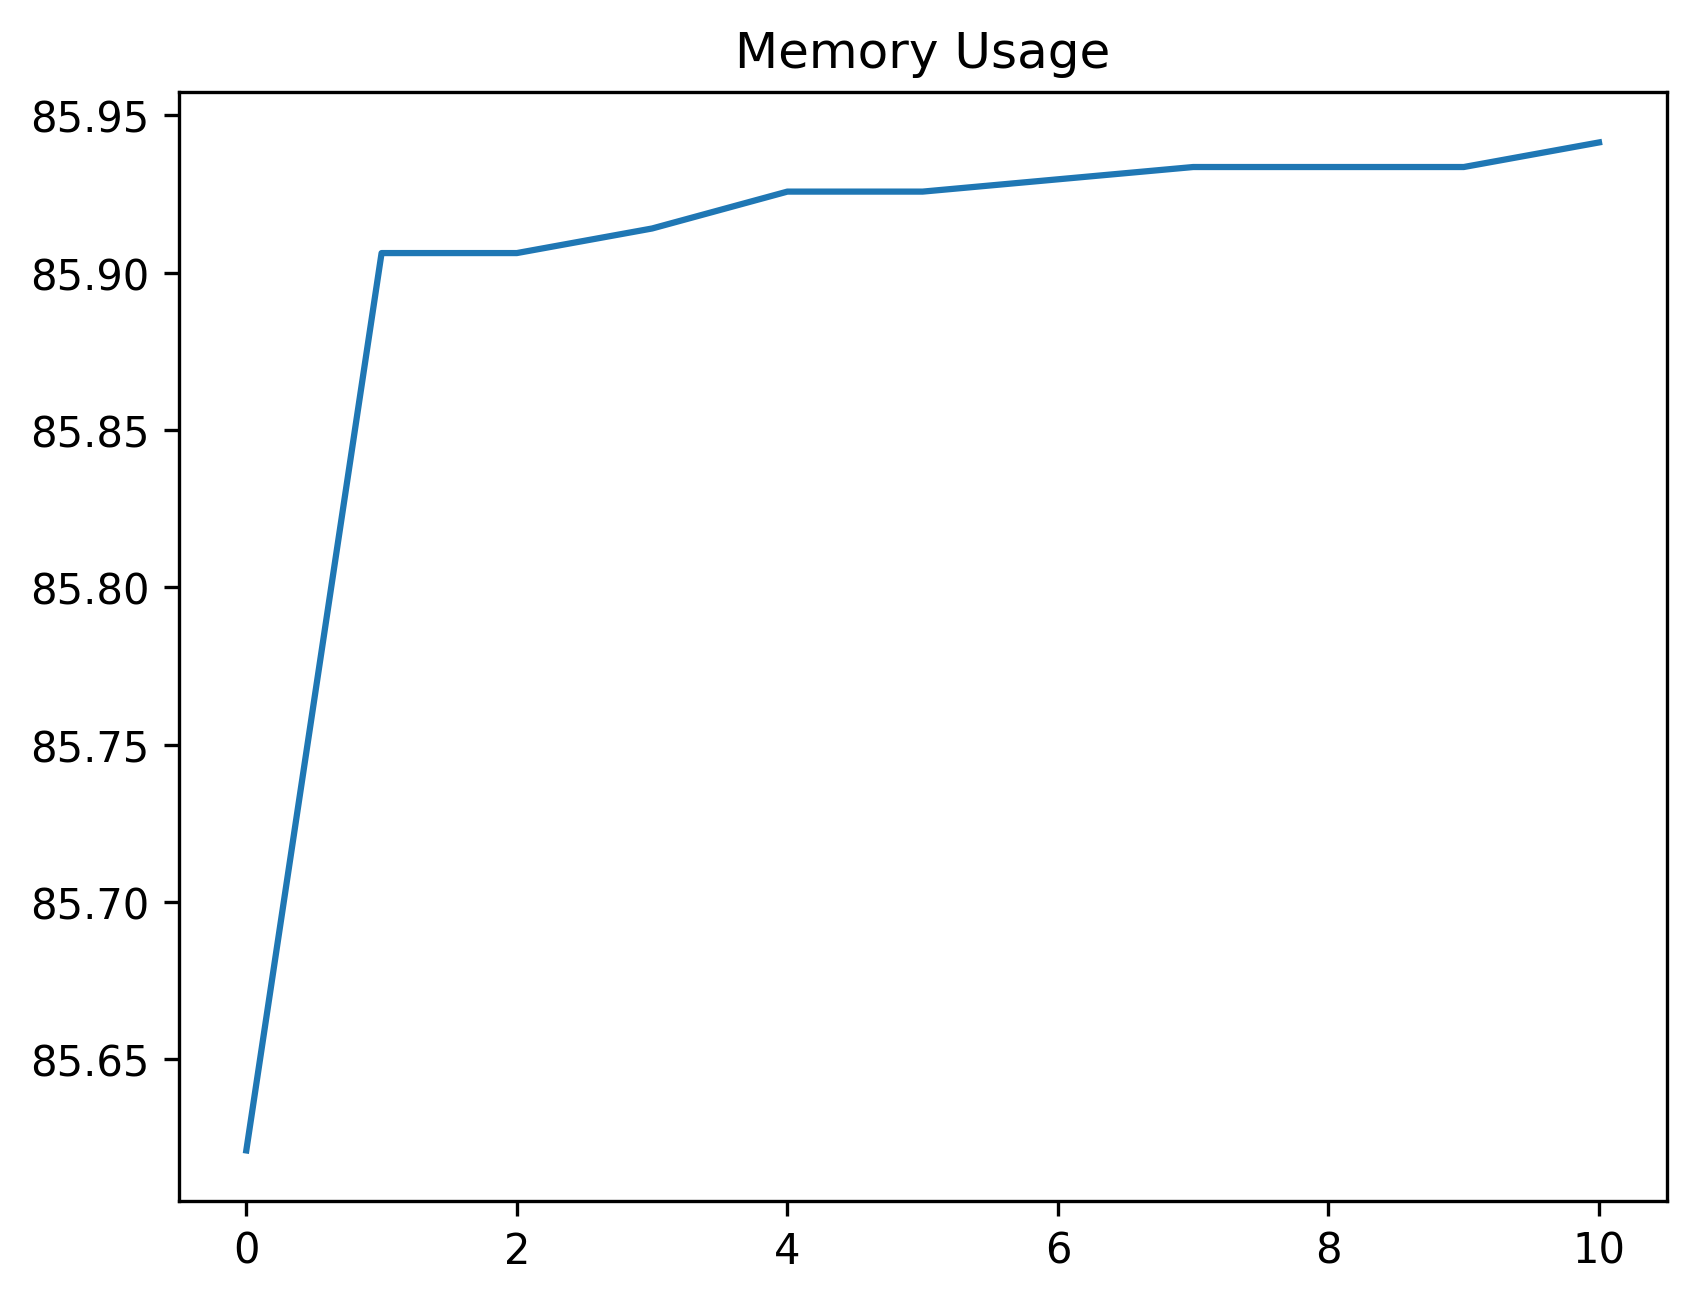

The file beside this chart, header and first rows:
date_time, name, memory
2024-02-07 08:06:06.524954, start, 85.62
2024-02-07 08:06:06.871697, click_development_azure_account_button, 85.91
2024-02-07 08:06:07.392018, wait_for_login_tab_to_open_two_items, 85.91
2024-02-07 08:06:07.403390, swap_to_new_tab, 85.91
2024-02-07 08:06:08.622115, wait_for_user_name, 85.93
2024-02-07 08:06:09.226643, fill_in_user_name, 85.93
2024-02-07 08:06:10.131858, for_password_element, 85.93
2024-02-07 08:06:11.095744, fill_in_password, 85.93
2024-02-07 08:06:12.066942, stay_signed_in, 85.93
2024-02-07 08:06:12.084294, switch_to_default, 85.93
2024-02-07 08:06:15.332103, wait_for_main, 85.94
